Dataset: dataset_split (GitHub, Ibad2004/plant_Disease_detection). Classes: pepper bell bacterial spot, pepper bell healthy, potato early blight, potato late blight, potato healthy, tomato bacterial spot, tomato early blight, tomato late blight, tomato leaf mold, tomato septoria leaf spot, tomato two-spotted spider mite, tomato target spot, tomato yellow leaf curl virus, tomato mosaic virus, tomato healthy.

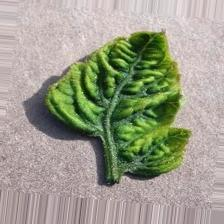
Label: tomato yellow leaf curl virus

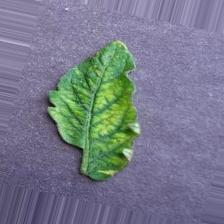
Label: tomato mosaic virus

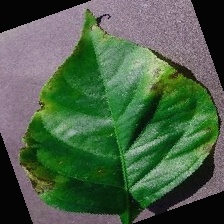
Label: pepper bell bacterial spot

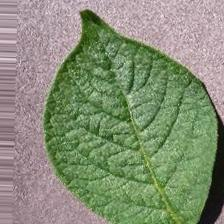
Label: potato healthy

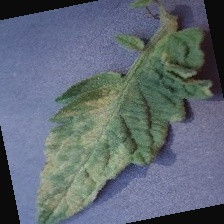
Label: tomato leaf mold

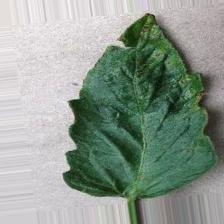
Label: tomato bacterial spot
